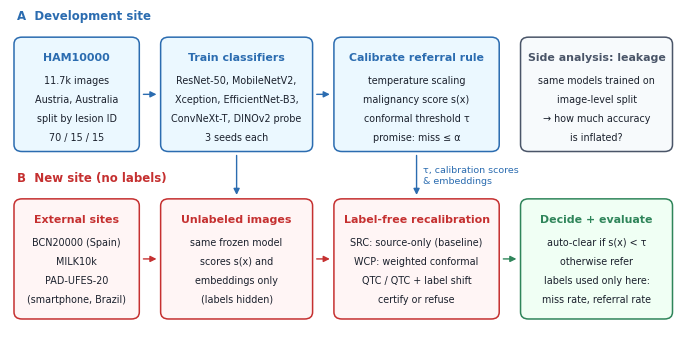

Write the Python code that produced this figure. (Note: this script raises an exception after producing the figure.)
import matplotlib; matplotlib.use('Agg')
import matplotlib.pyplot as plt
from matplotlib.patches import FancyBboxPatch, FancyArrowPatch
plt.rcParams.update({'font.family':'DejaVu Sans','font.size':8.5})
fig, ax = plt.subplots(figsize=(8.6, 4.2)); ax.set_xlim(0,100); ax.set_ylim(0,56); ax.axis('off')
BLUE, GREY, RED, GREEN = '#2b6cb0', '#4a5568', '#c53030', '#2f855a'
def box(x,y,w,h,title,lines,c=GREY,fill='#f7fafc'):
    ax.add_patch(FancyBboxPatch((x,y),w,h,boxstyle='round,pad=0.4,rounding_size=1.2',fc=fill,ec=c,lw=1.1))
    ax.text(x+w/2,y+h-2.3,title,ha='center',va='top',fontweight='bold',color=c,fontsize=7.9)
    for i,l in enumerate(lines): ax.text(x+w/2,y+h-6.2-i*3.3,l,ha='center',va='top',fontsize=6.9,color='#1a202c')
def arrow(x1,y1,x2,y2,c=GREY,ls='-'):
    ax.add_patch(FancyArrowPatch((x1,y1),(x2,y2),arrowstyle='-|>',mutation_scale=9,lw=1,color=c,ls=ls))
# band labels
ax.text(1,54.5,'A  Development site',fontweight='bold',fontsize=8.5,color=BLUE)
ax.text(1,26.5,'B  New site (no labels)',fontweight='bold',fontsize=8.5,color=RED)
# Row A
box(1,32,18,19,'HAM10000',['11.7k images','Austria, Australia','split by lesion ID','70 / 15 / 15'],BLUE,'#ebf8ff')
box(23,32,22,19,'Train classifiers',['ResNet-50, MobileNetV2,','Xception, EfficientNet-B3,','ConvNeXt-T, DINOv2 probe','3 seeds each'],BLUE,'#ebf8ff')
box(49,32,24,19,'Calibrate referral rule',['temperature scaling','malignancy score s(x)','conformal threshold τ','promise: miss ≤ α'],BLUE,'#ebf8ff')
box(77,32,22,19,'Side analysis: leakage',['same models trained on','image-level split','→ how much accuracy','is inflated?'],GREY)
arrow(19.6,41.5,22.4,41.5,BLUE); arrow(45.6,41.5,48.4,41.5,BLUE); 
# Row B
box(1,3,18,20,'External sites',['BCN20000 (Spain)','MILK10k','PAD-UFES-20','(smartphone, Brazil)'],RED,'#fff5f5')
box(23,3,22,20,'Unlabeled images',['same frozen model','scores s(x) and','embeddings only','(labels hidden)'],RED,'#fff5f5')
box(49,3,24,20,'Label-free recalibration',['SRC: source-only (baseline)','WCP: weighted conformal','QTC / QTC + label shift','certify or refuse'],RED,'#fff5f5')
box(77,3,22,20,'Decide + evaluate',['auto-clear if s(x) < τ','otherwise refer','labels used only here:','miss rate, referral rate'],GREEN,'#f0fff4')
arrow(19.6,13,22.4,13,RED); arrow(45.6,13,48.4,13,RED); arrow(73.6,13,76.4,13,GREEN)
arrow(61,31.4,61,23.6,BLUE)   # threshold flows down
ax.text(62,27.5,'τ, calibration scores\n& embeddings',fontsize=6.8,color=BLUE,va='center')
arrow(34,31.4,34,23.6,BLUE)
fig.savefig('figs/fig1_study_design.png',dpi=300,bbox_inches='tight'); fig.savefig('figs/fig1_study_design.pdf',bbox_inches='tight')
